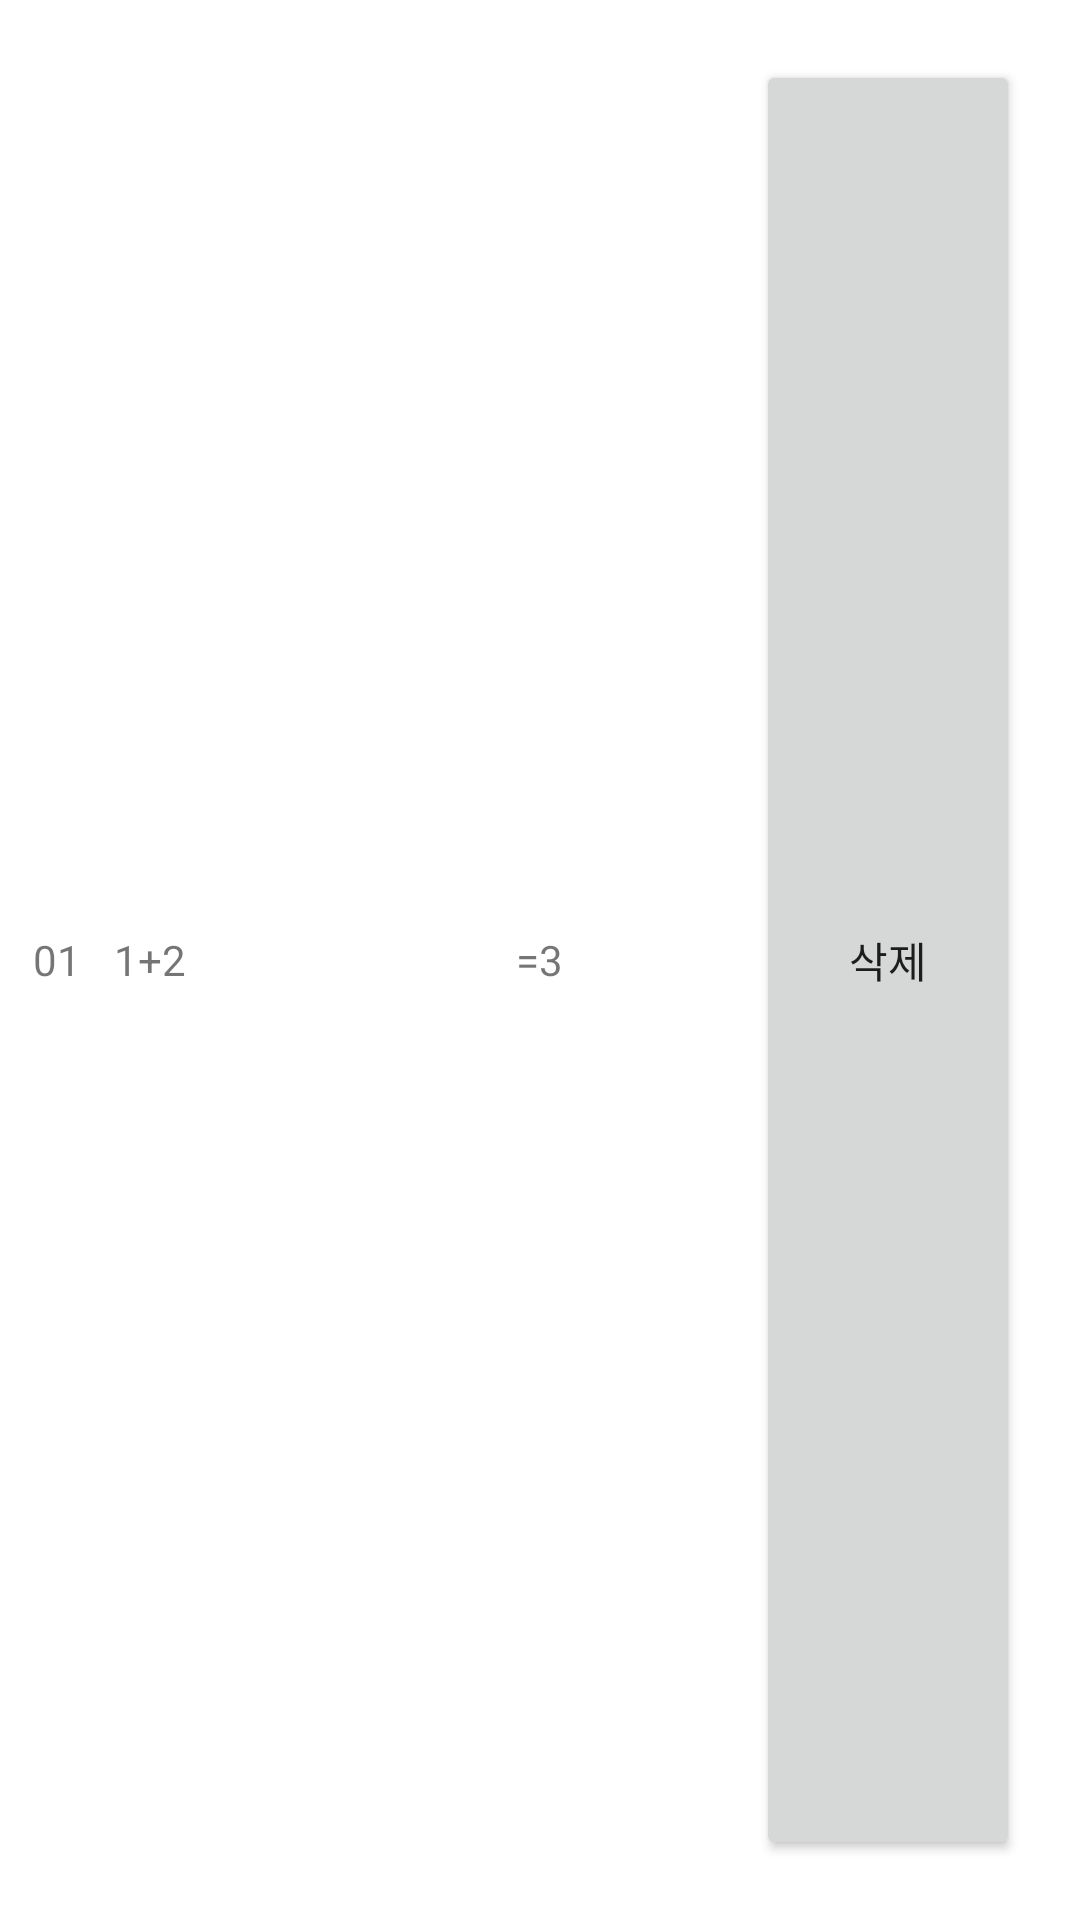

This screen was rendered from an Android layout file. Write that file and the resources it references.
<!-- AndroidManifest.xml: application theme Theme.Term_20184056 -->
<!-- res/layout/listview.xml -->
<?xml version="1.0" encoding="utf-8"?>
<LinearLayout xmlns:android="http://schemas.android.com/apk/res/android"
    android:orientation="horizontal" android:layout_width="match_parent"
    android:layout_height="match_parent">
    <TextView
        android:layout_width="wrap_content"
        android:layout_height="match_parent"
        android:id="@+id/textView_number"
        android:text="01"
        android:gravity="center"
        android:layout_weight="10" />
    <TextView
        android:layout_width="wrap_content"
        android:layout_height="match_parent"
        android:id="@+id/textView_ex"
        android:text="1+2"
        android:gravity="center_vertical"
        android:layout_weight="50" />
    <TextView
        android:layout_width="wrap_content"
        android:layout_height="match_parent"
        android:gravity="center_vertical"
        android:text="=" />
    <TextView
        android:layout_width="wrap_content"
        android:layout_height="match_parent"
        android:id="@+id/textView_an"
        android:text="3"
        android:gravity="center_vertical"
        android:layout_weight="20" />
    <Button
        android:layout_margin="20dp"
        android:id="@+id/button1"
        android:layout_width="wrap_content"
        android:layout_height="match_parent"
        android:text="삭제" />
</LinearLayout>
<!-- resources referenced by this layout -->
<resources>
  <style name="Theme.Term_20184056" parent="Theme.MaterialComponents.DayNight.DarkActionBar">
          
          <item name="colorPrimary">@color/purple_500</item>
          <item name="colorPrimaryVariant">@color/purple_700</item>
          <item name="colorOnPrimary">@color/white</item>
          
          <item name="colorSecondary">@color/teal_200</item>
          <item name="colorSecondaryVariant">@color/teal_700</item>
          <item name="colorOnSecondary">@color/black</item>
          
          <item name="android:statusBarColor" tools:targetApi="l">?attr/colorPrimaryVariant</item>
          
      </style>
  <!-- not gathered from this repository: default colours our renderer supplied (Android Studio template values) -->
  <color name="purple_500">#FF6200EE</color>
  <color name="purple_700">#FF3700B3</color>
  <color name="teal_200">#FF03DAC5</color>
  <color name="teal_700">#FF018786</color>
  <color name="black">#FF000000</color>
  <color name="white">#FFFFFFFF</color>
</resources>
